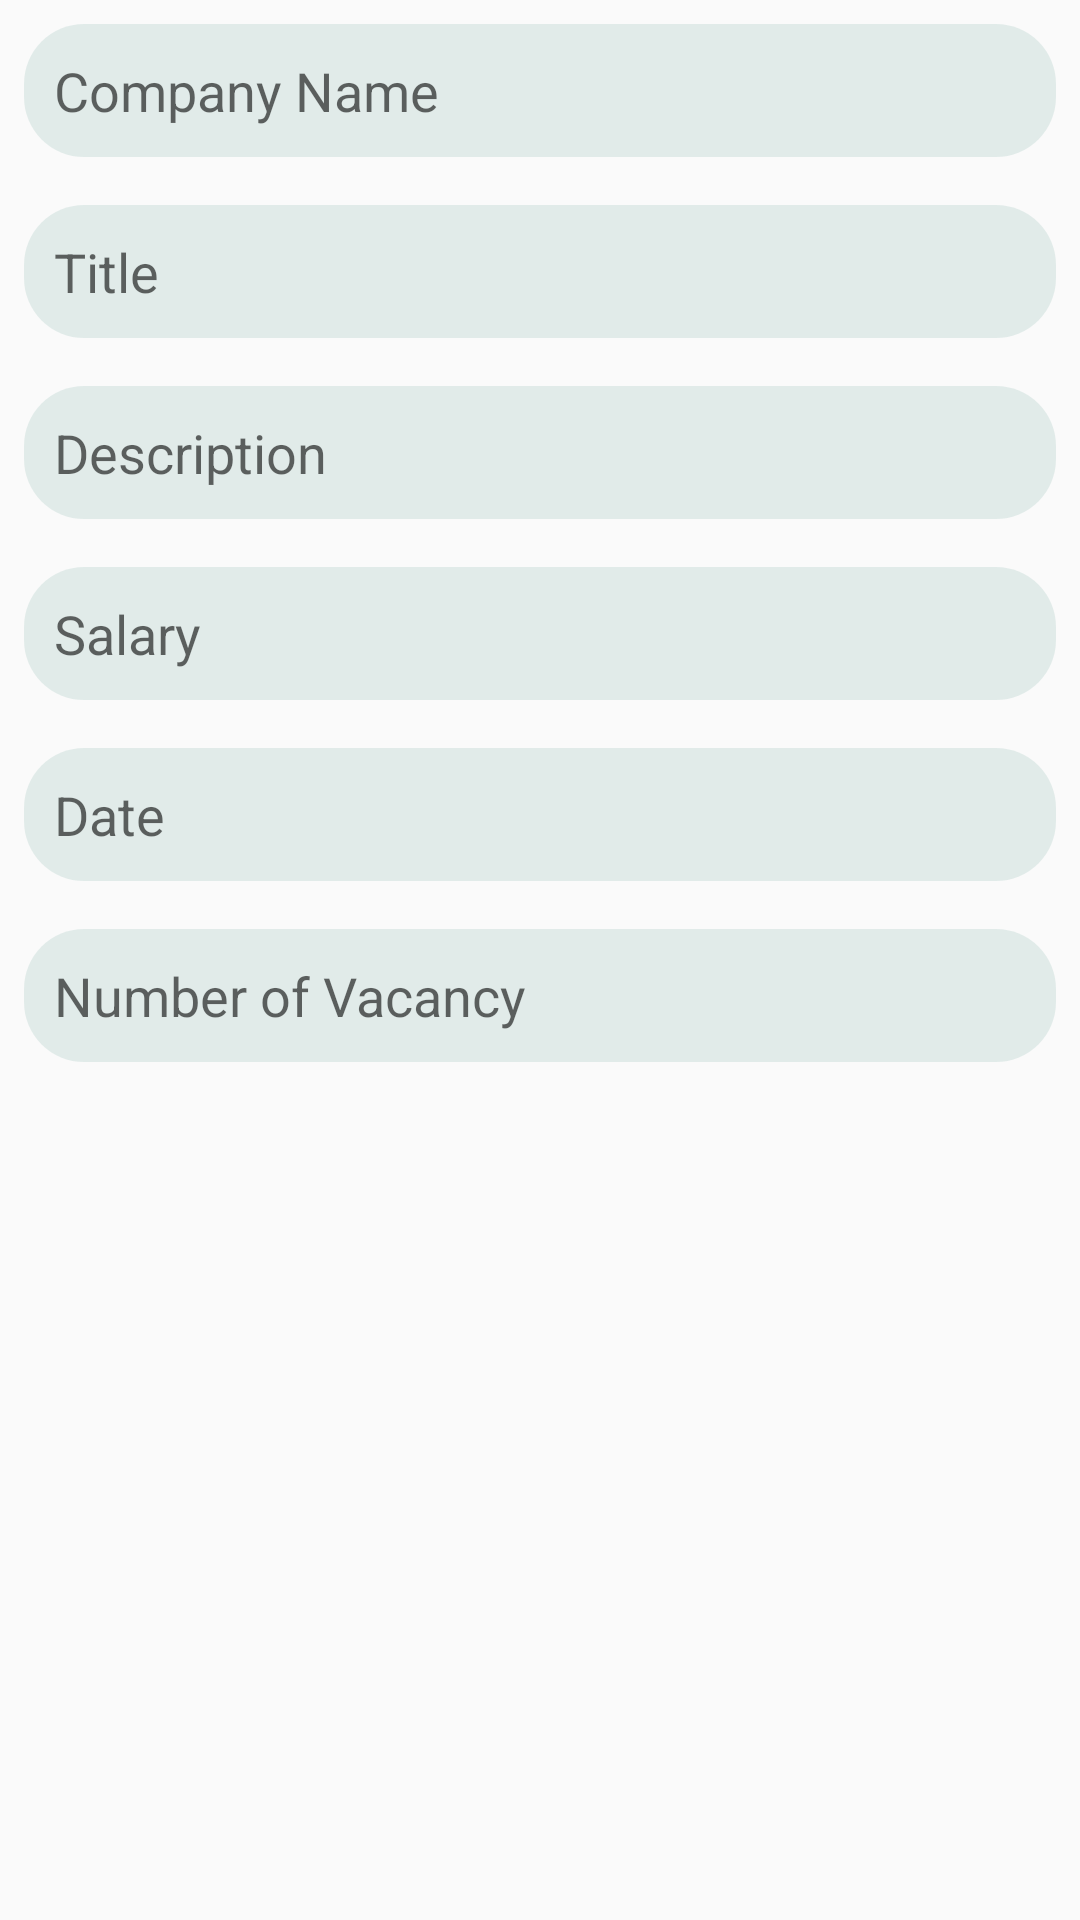

Layout XML and referenced resources for this Android screen:
<!-- AndroidManifest.xml: application theme Theme.ICareer -->
<!-- res/layout/add_vacancy_dialog.xml -->
<?xml version="1.0" encoding="utf-8"?>
<LinearLayout
    xmlns:android="http://schemas.android.com/apk/res/android"
    android:layout_width="match_parent"
    android:layout_height="match_parent"
    android:orientation="vertical">
    <EditText
        android:layout_width="match_parent"
        android:layout_height="wrap_content"
        android:hint="Company Name"
        android:id="@+id/company_name_add"
        android:background="@drawable/edit_txt_shape"
        android:layout_margin="8dp"
        android:padding="10dp"
        />
    <EditText
        android:layout_width="match_parent"
        android:layout_height="wrap_content"
        android:hint="@string/title"
        android:id="@+id/job_title"
        android:background="@drawable/edit_txt_shape"
        android:layout_margin="8dp"
        android:padding="10dp"
        />
    <EditText
        android:layout_width="match_parent"
        android:layout_height="wrap_content"
        android:hint="Description"
        android:id="@+id/job_description"
        android:background="@drawable/edit_txt_shape"
        android:layout_margin="8dp"
        android:padding="10dp"
        />
    <EditText
        android:layout_width="match_parent"
        android:layout_height="wrap_content"
        android:hint="Salary"
        android:id="@+id/job_salary"
        android:background="@drawable/edit_txt_shape"
        android:layout_margin="8dp"
        android:padding="10dp"
        />
    <EditText
        android:layout_width="match_parent"
        android:layout_height="wrap_content"
        android:hint="Date"
        android:id="@+id/post_data"
        android:background="@drawable/edit_txt_shape"
        android:layout_margin="8dp"
        android:padding="10dp"
        android:clickable="false"
        android:cursorVisible="false"
        android:focusable="false"
        android:focusableInTouchMode="false"
        />
    <EditText
        android:layout_width="match_parent"
        android:layout_height="wrap_content"
        android:hint="Number of Vacancy"
        android:id="@+id/no_of_vacancy"
        android:background="@drawable/edit_txt_shape"
        android:layout_margin="8dp"
        android:padding="10dp"
        />
</LinearLayout>
<!-- resources referenced by this layout -->
<resources>
  <!-- drawable edit_txt_shape (drawable) -->
  <?xml version="1.0" encoding="utf-8"?>
  <shape xmlns:android="http://schemas.android.com/apk/res/android">
  
      <corners
          android:radius="20dp"
          />
  <size
      android:height="10dp"
      />
  
      <gradient
          android:gradientRadius="10dp"
          android:startColor="@color/purple_200"
          android:endColor="@color/purple_200"
          android:centerColor="@color/purple_200"
          />
  
  </shape>
  <string name="title">Title</string>
  <style name="Theme.ICareer" parent="Theme.AppCompat.Light.NoActionBar">
          
          <item name="colorPrimary">@color/purple_500</item>
          <item name="colorPrimaryVariant">@color/purple_700</item>
          <item name="colorOnPrimary">@color/white</item>
          
          <item name="colorSecondary">@color/teal_200</item>
          <item name="colorSecondaryVariant">@color/teal_700</item>
          <item name="colorOnSecondary">@color/black</item>
          
          <item name="android:statusBarColor" tools:targetApi="l">?attr/colorPrimaryVariant</item>
          
      </style>
  <color name="purple_200">#A8D4E3E1</color>
  <color name="purple_500">#00CAEE</color>
  <color name="purple_700">#00A4B3</color>
  <color name="white">#FFFFFFFF</color>
  <color name="teal_200">#FF03DAC5</color>
  <color name="teal_700">#FF018786</color>
  <color name="black">#FF000000</color>
</resources>
